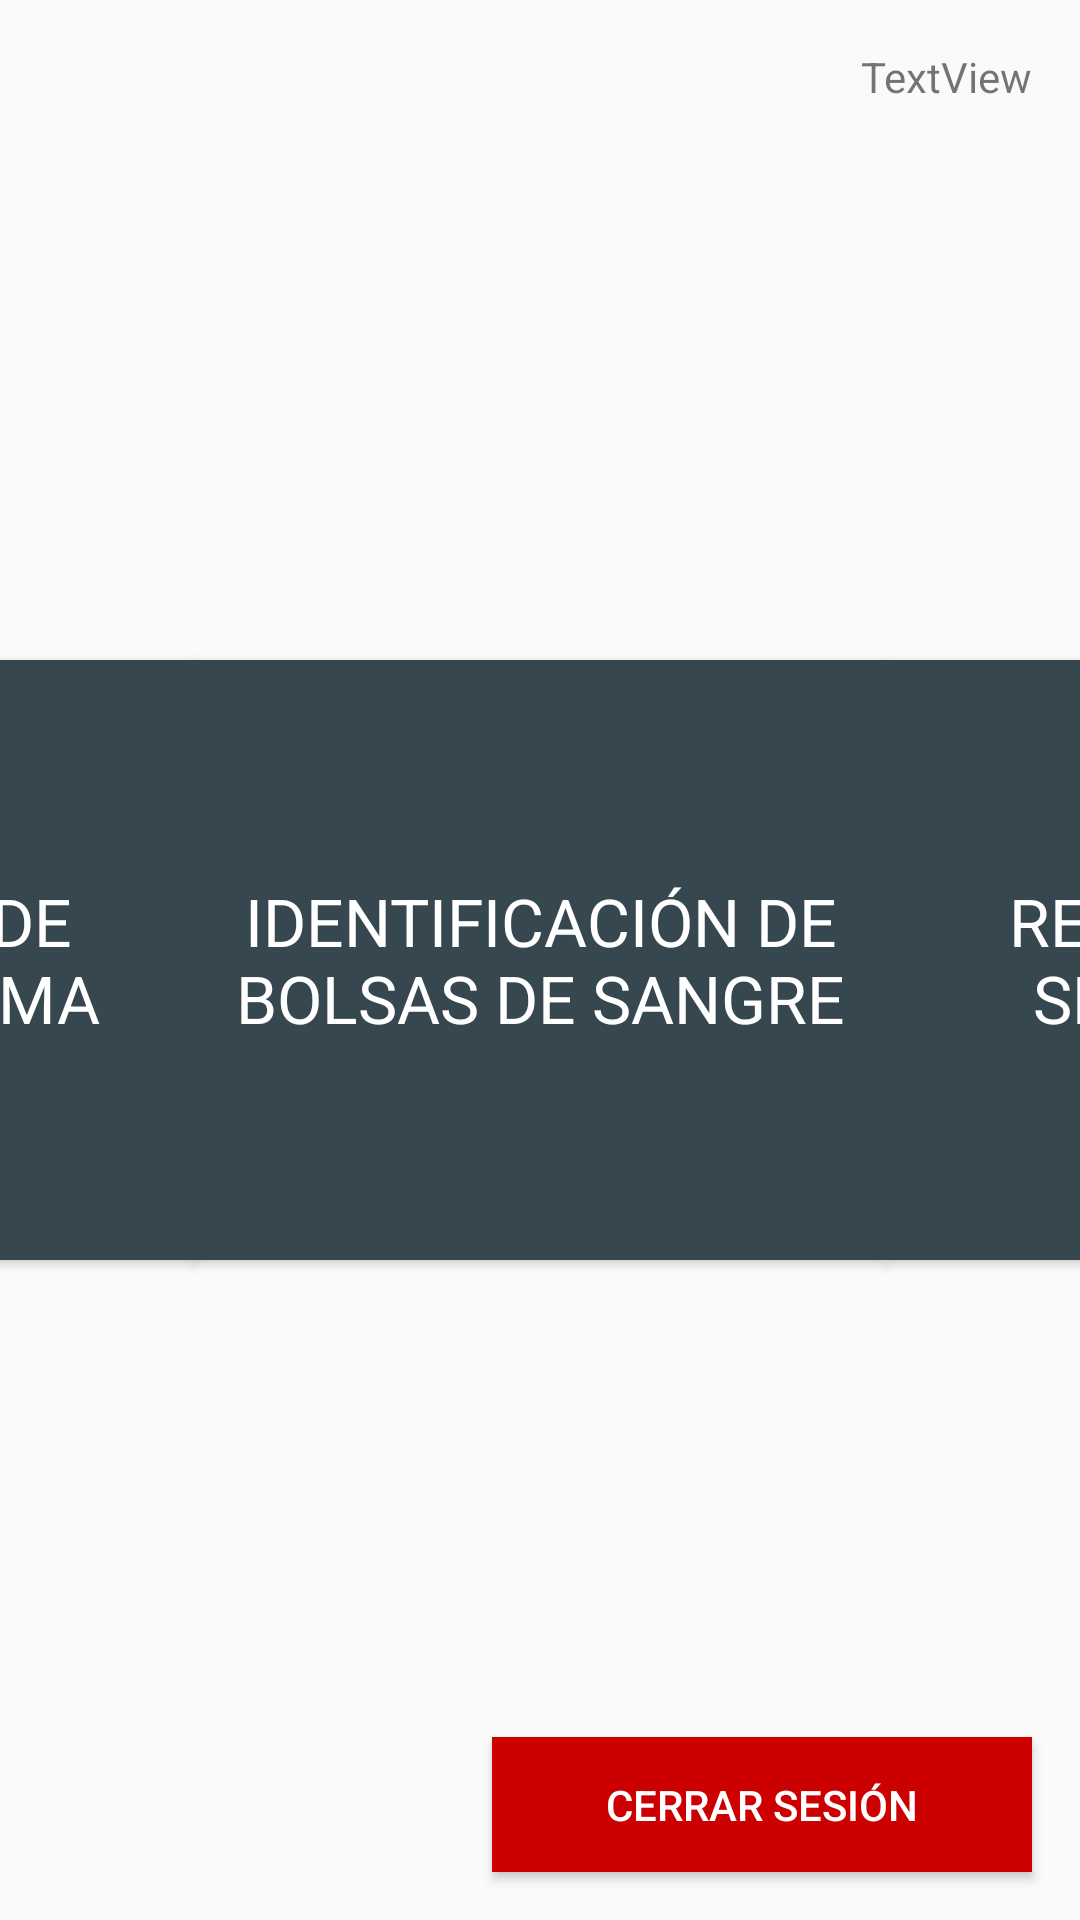

Here is an Android app screen rendered from its layout file. Give the layout XML and the strings, colors and styles it references.
<!-- AndroidManifest.xml: application theme AppTheme -->
<!-- res/layout/activity_select_area.xml -->
<?xml version="1.0" encoding="utf-8"?>
<android.support.design.widget.CoordinatorLayout xmlns:android="http://schemas.android.com/apk/res/android"
    xmlns:app="http://schemas.android.com/apk/res-auto"
    xmlns:tools="http://schemas.android.com/tools"
    android:layout_width="match_parent"
    android:layout_height="match_parent"
    tools:context=".activities.SeleccionArea">

    <include layout="@layout/content_select_area" />
    <include layout="@layout/spinner_loader" />
</android.support.design.widget.CoordinatorLayout>
<!-- res/layout/content_select_area.xml (included above) -->
<?xml version="1.0" encoding="utf-8"?>
<android.support.constraint.ConstraintLayout xmlns:android="http://schemas.android.com/apk/res/android"
    xmlns:app="http://schemas.android.com/apk/res-auto"
    xmlns:tools="http://schemas.android.com/tools"
    android:layout_width="match_parent"
    android:layout_height="match_parent"
    app:layout_behavior="@string/appbar_scrolling_view_behavior"
    tools:context=".activities.SeleccionArea"
    tools:layout_editor_absoluteY="25dp"
    tools:showIn="@layout/activity_select_area">

    <TextView
        android:id="@+id/txtOperario"
        android:layout_width="wrap_content"
        android:layout_height="wrap_content"
        android:layout_marginEnd="16dp"
        android:layout_marginTop="16dp"
        android:text="TextView"
        app:layout_constraintEnd_toEndOf="parent"
        app:layout_constraintTop_toTopOf="parent" />

    <Button
        android:id="@+id/btn_sa_RegistroSeparacion"
        android:layout_width="230dp"
        android:layout_height="200dp"
        android:background="@color/colorTituloTabla"
        android:text="@string/title_activity_separacion_suero"
        android:textAppearance="@style/TextAppearance.AppCompat.Large"
        android:textColor="@color/colorBlanco"
        app:layout_constraintBottom_toBottomOf="parent"
        app:layout_constraintEnd_toEndOf="parent"
        app:layout_constraintHorizontal_bias="0.5"
        app:layout_constraintStart_toEndOf="@+id/btn_sa_IdentificacionBolsa"
        app:layout_constraintTop_toTopOf="parent" />

    <Button
        android:id="@+id/btn_sa_IdentificacionBolsa"
        android:layout_width="230dp"
        android:layout_height="200dp"
        android:background="@color/colorTituloTabla"
        android:text="@string/title_activity_identificacion_bolsas"
        android:textAppearance="@style/TextAppearance.AppCompat.Large"
        android:textColor="@color/colorBlanco"
        app:layout_constraintBottom_toBottomOf="parent"
        app:layout_constraintEnd_toStartOf="@+id/btn_sa_RegistroSeparacion"
        app:layout_constraintHorizontal_bias="0.5"
        app:layout_constraintStart_toEndOf="@+id/btn_sa_RegistroMaterias"
        app:layout_constraintTop_toTopOf="parent" />

    <Button
        android:id="@+id/btn_sa_RegistroMaterias"
        android:layout_width="230dp"
        android:layout_height="200dp"
        android:background="@color/colorTituloTabla"
        android:text="@string/title_activity_registro_materias_primas"
        android:textAppearance="@style/TextAppearance.AppCompat.Large"
        android:textColor="@color/colorBlanco"
        app:layout_constraintBottom_toBottomOf="parent"
        app:layout_constraintEnd_toStartOf="@+id/btn_sa_IdentificacionBolsa"
        app:layout_constraintHorizontal_bias="0.5"
        app:layout_constraintStart_toStartOf="parent"
        app:layout_constraintTop_toTopOf="parent" />

    <android.support.constraint.Guideline
        android:id="@+id/guideline4"
        android:layout_width="wrap_content"
        android:layout_height="wrap_content"
        android:orientation="horizontal"
        app:layout_constraintGuide_begin="263dp" />

    <Button
        android:id="@+id/btn_sa_Logout"
        android:layout_width="180dp"
        android:layout_height="45dp"
        android:layout_marginBottom="16dp"
        android:layout_marginEnd="16dp"
        android:background="@color/colorBtnCancelar"
        android:text="Cerrar sesión"
        android:textColor="@color/colorBlanco"
        app:layout_constraintBottom_toBottomOf="parent"
        app:layout_constraintEnd_toEndOf="parent" />


</android.support.constraint.ConstraintLayout>
<!-- res/layout/spinner_loader.xml (included above) -->
<?xml version="1.0" encoding="utf-8"?>
<android.support.constraint.ConstraintLayout xmlns:android="http://schemas.android.com/apk/res/android"
    xmlns:app="http://schemas.android.com/apk/res-auto"
    android:id="@+id/spinner_loader"
    android:layout_width="match_parent"
    android:layout_height="match_parent"
    android:background="@color/colorPrimaryTransparent"
    android:elevation="2dp"
    android:visibility="invisible">

    <ProgressBar
        style="?android:attr/progressBarStyle"
        android:layout_width="100dp"
        android:layout_height="100dp"
        android:indeterminate="true"
        app:layout_constraintBottom_toBottomOf="parent"
        app:layout_constraintEnd_toEndOf="parent"
        app:layout_constraintHorizontal_bias="0.5"
        app:layout_constraintStart_toStartOf="parent"
        app:layout_constraintTop_toTopOf="parent" />

</android.support.constraint.ConstraintLayout>
<!-- resources referenced by this layout -->
<resources>
  <color name="colorBlanco">#FFFFFF</color>
  <color name="colorBtnCancelar">@android:color/holo_red_dark</color>
  <color name="colorPrimaryTransparent">#503F51B5</color>
  <color name="colorTituloTabla">#37474F</color>
  <string name="title_activity_identificacion_bolsas">IDENTIFICACIÓN DE BOLSAS DE SANGRE</string>
  <string name="title_activity_registro_materias_primas">REGISTROS DE MATERIA PRIMA</string>
  <string name="title_activity_separacion_suero">REGISTROS DE SEPARACIÓN</string>
  <style name="AppTheme" parent="Theme.AppCompat.Light.DarkActionBar">
          
          <item name="colorPrimary">@color/colorPrimary</item>
          <item name="colorPrimaryDark">@color/colorPrimaryDark</item>
          <item name="colorAccent">@color/colorAccent</item>
      </style>
  <color name="colorPrimary">#3F51B5</color>
  <color name="colorPrimaryDark">#303F9F</color>
  <color name="colorAccent">#FF4081</color>
</resources>
